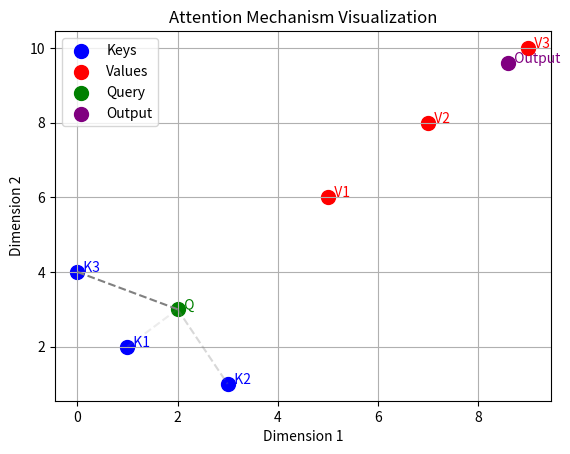

The matplotlib source for this figure:
# [redacted]

import numpy as np
import matplotlib.pyplot as plt

def attention(query, key, value):
  """
  Computes the attention output.

  Args:
    query: Query vector or matrix (num_queries, d_k).
    key: Key matrix (sequence_length, d_k).
    value: Value matrix (sequence_length, d_v).

  Returns:
    Attention output matrix (num_queries, d_v).
  """
  d_k = key.shape[-1]
  scores = np.matmul(query, key.T) / np.sqrt(d_k)
  attention_weights = softmax(scores)
  output = np.matmul(attention_weights, value)
  return output, attention_weights

def softmax(x):
  """Compute softmax values for each sets of scores in x."""
  e_x = np.exp(x - np.max(x, axis=-1, keepdims=True))
  return e_x / e_x.sum(axis=-1, keepdims=True)

# Example usage (using the 2D example from above)
query = np.array([[2, 3]])
key = np.array([[1, 2], [3, 1], [0, 4]])
value = np.array([[5, 6], [7, 8], [9, 10]])

output, attention_weights = attention(query, key, value)
print(f"Attention output: {output}")

# Visualization
fig, ax = plt.subplots()

# Plot keys and values
ax.scatter(key[:, 0], key[:, 1], s=100, c='blue', label='Keys')
for i in range(len(key)):
    ax.text(key[i, 0], key[i, 1], f'  K{i+1}', color='blue')

ax.scatter(value[:, 0], value[:, 1], s=100, c='red', label='Values')
for i in range(len(value)):
    ax.text(value[i, 0], value[i, 1], f'  V{i+1}', color='red')

# Plot query
ax.scatter(query[:, 0], query[:, 1], s=100, c='green', label='Query')
ax.text(query[0, 0], query[0, 1], '  Q', color='green')

# Plot attention output
ax.scatter(output[:, 0], output[:, 1], s=100, c='purple', label='Output')
ax.text(output[0, 0], output[0, 1], '  Output', color='purple')

# Draw lines showing attention weights
for i in range(len(key)):
    weight = attention_weights[0, i]
    if weight > 0.01 :
      ax.plot([query[0, 0], key[i, 0]], [query[0, 1], key[i, 1]],
              linestyle='--', color='gray', alpha=min(weight * 3, 1))

ax.set_xlabel('Dimension 1')
ax.set_ylabel('Dimension 2')
ax.set_title('Attention Mechanism Visualization')
ax.legend()
ax.grid(True)
plt.show()
